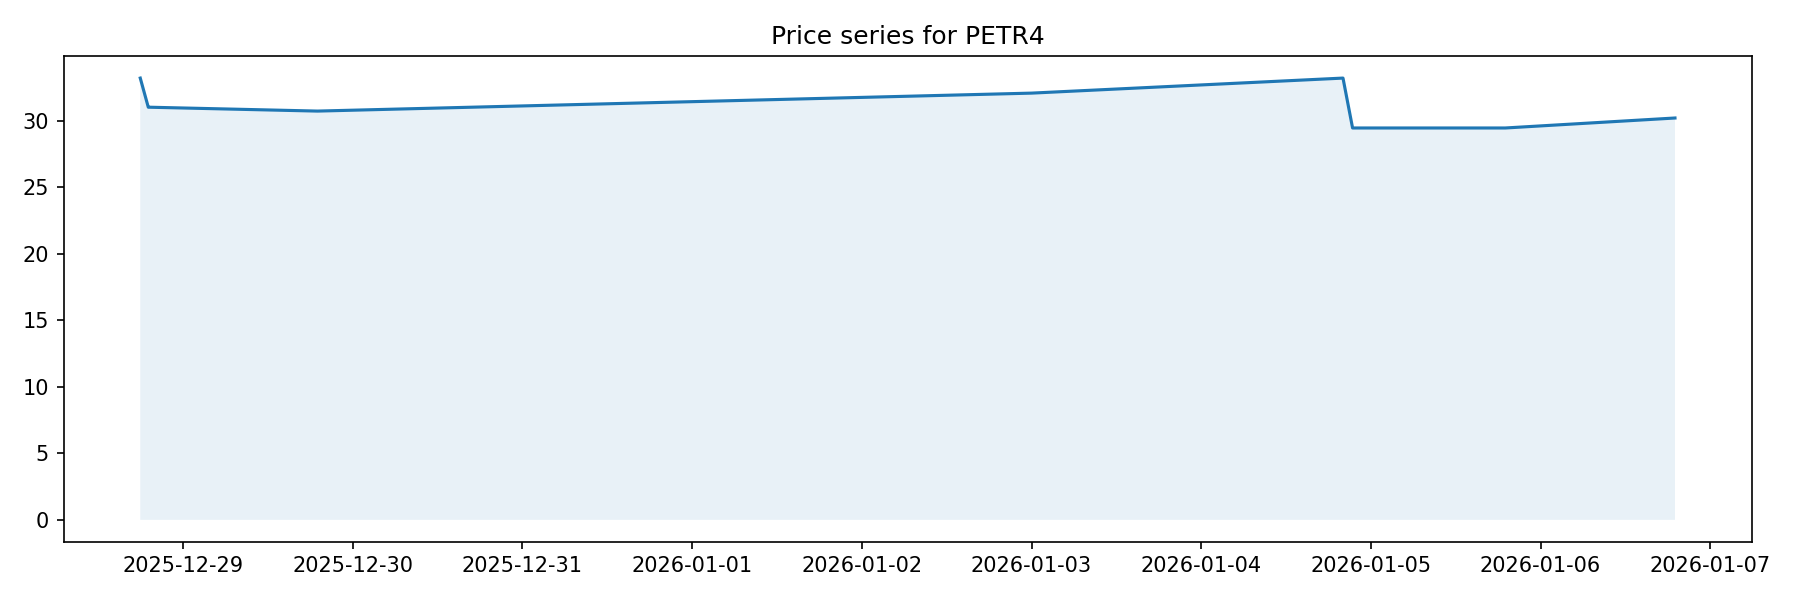

The file beside this chart, header and first rows:
timestamp, close
2025-12-28 17:56:27.234729-03:00, 33.2
2025-12-28 19:04:38.380546-03:00, 31.01
2025-12-28 19:17:29.446102-03:00, 31.01
2025-12-29 19:00:40.077710-03:00, 30.72
2026-01-02 23:59:57.066679-03:00, 32.07
2026-01-04 20:02:58.195076-03:00, 33.2
2026-01-04 21:24:16.625542-03:00, 29.45
2026-01-05 19:00:15.942702-03:00, 29.45
2026-01-06 19:00:15.066757-03:00, 30.2
